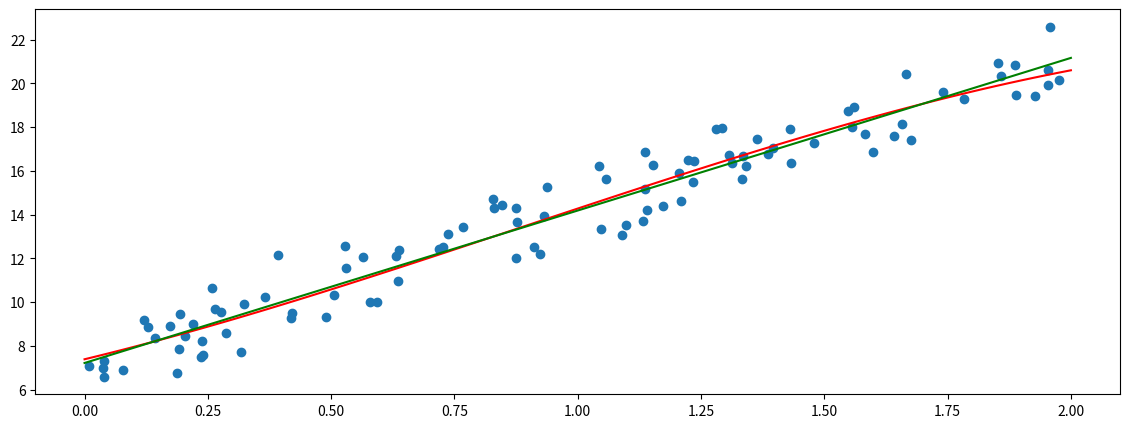

Python code for this plot:
import pandas as pd
import numpy as np
import matplotlib.pyplot as plt
import tqdm as tm
from itertools import islice

# 产生数据
np.random.seed(0)
n_samples = 100
rng = 2
X = rng * np.random.rand(n_samples, 1)  # 生成0到rng之间的随机数

# 真实参数
true_coef1 = 0
true_coef2 = 0
true_coef3 = 7
true_intercept = 7
polynomial = 4

# 因变量Y（目标），根据真实参数和自变量X计算得到，并添加一些随机噪声
Y = true_coef1 * X**3 + true_coef2 * X**2 + true_coef3 * X + true_intercept + np.random.randn(n_samples, 1)

fig, axs = plt.subplots(1, 1, figsize=(14, 5))
axs.scatter(X, Y)

turns = 100000
batches = 10000
alpha = 0.01
alpha_copy = alpha

def batched(iterable, n):
    if n < 1:
        raise ValueError('n must be at least one')
    iterator = iter(iterable)
    while batch := tuple(islice(iterator, n)):
        yield batch

def J(y_hat: np.array, y: np.array): 
    m = y.shape[0]
    return 1 / (2 * m) * np.sum((y_hat - y.reshape(1, m))**2)

def Hat(p: np.array, x: np.array): 
    m = x.shape[0]
    return p.reshape(1, polynomial).dot(np.vstack([(x**3).reshape(1, m), (x**2).reshape(1, m), x.reshape(1, m), np.ones((1, m))]))

def delta(p: np.array, x: np.array, y: np.array):
    m = y.shape[0]
    return 1 / m * (Hat(p, x) - y.reshape(1, m)).dot(np.hstack([x**3, x**2, x, np.ones((m, 1))]))

# 无正则化
p = np.array([1, 1, 1, 1])  # w1, w2, w3, b
trace = []
for i in tm.trange(turns):
    alpha = alpha_copy / (np.log(i + np.e))
    residual = J(Hat(p, X), Y)
    p = p - alpha * delta(p, X, Y)
    trace.append([i, p, residual])

for i in batched(trace, batches):
    print(*i[-1])

p = p.squeeze()
w1, w2, w3, b = p[0], p[1], p[2], p[3]

axs.plot([i for i in np.linspace(0, rng, rng*40)], 
         [w1 * i**3 + w2 * i**2 + w3 * i + b for i in np.linspace(0, rng, rng*40)], color="red")

# L1 Regression
lmd =np.array([10,10,0,0])

def J_with_l1(p: np.array, x: np.array, y: np.array):
    m = y.shape[0]
    return 1 / (2 * m) * np.sum((Hat(p, x) - y.reshape(1, m))**2) + 1* np.sum(np.abs(p))

def delta_with_l1(p: np.array, x: np.array, y: np.array):
    m = y.shape[0]
    gradient = 1 / m * (Hat(p, x) - y.reshape(1, m)).dot(np.hstack([x**3, x**2, x, np.ones((m, 1))]))
    regularization = lmd * np.sign(p)
    return gradient + regularization

p = np.array([1, 1, 1, 1])  # w1, w2, w3, bS
trace = []

for i in tm.trange(turns):
    alpha = alpha_copy / (np.log(i + np.e))
    residual = J_with_l1(p, X, Y)
    p = p - alpha * delta_with_l1(p, X, Y)
    trace.append([i, p, residual])

for i in batched(trace, batches):
    print(*i[-1])

p = p.squeeze()
w1, w2, w3, b = p[0], p[1], p[2], p[3]

axs.plot([i for i in np.linspace(0, rng, rng*40)], 
         [w1 * i**3 + w2 * i**2 + w3 * i + b for i in np.linspace(0, rng, rng*40)], color="green")

plt.show()
